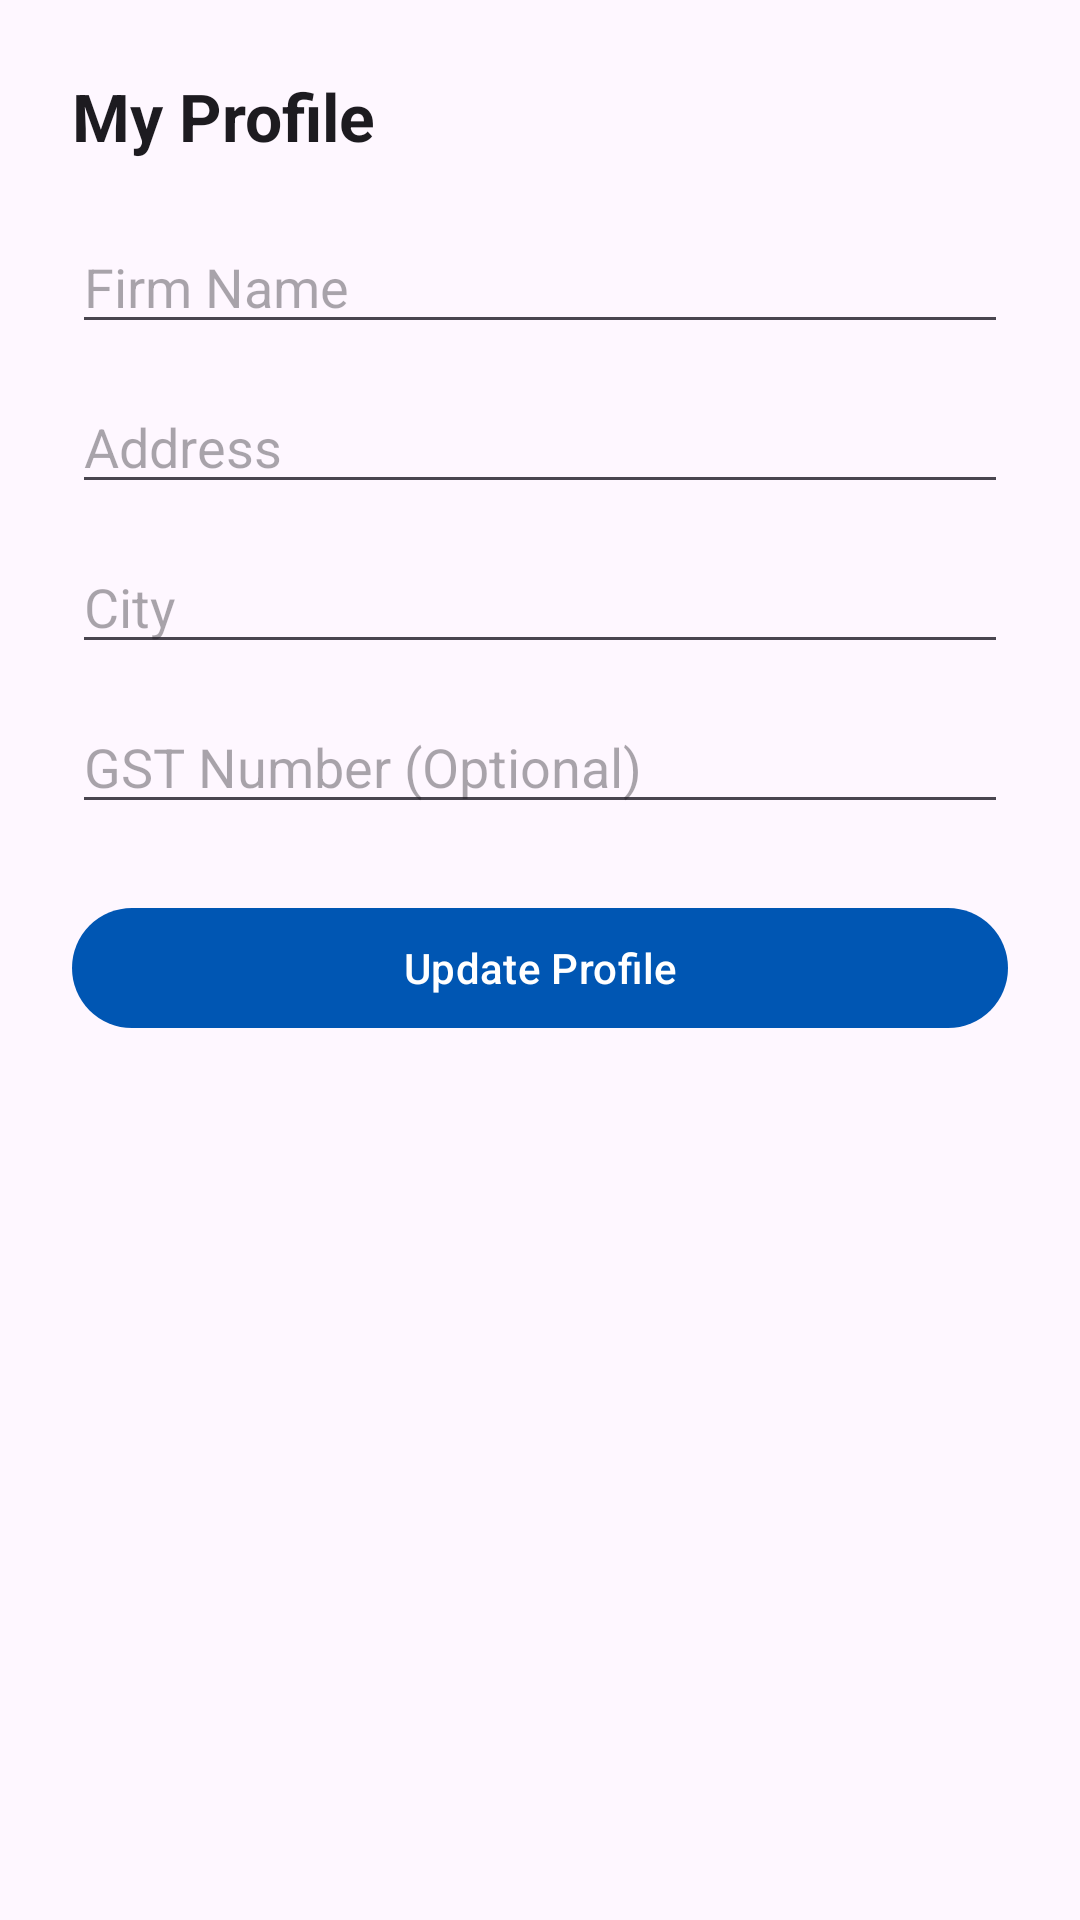

This screen was rendered from an Android layout file. Write that file and the resources it references.
<!-- AndroidManifest.xml: application theme Theme.MAKManager -->
<!-- res/layout/dialog_profile.xml -->
<?xml version="1.0" encoding="utf-8"?>
<LinearLayout xmlns:android="http://schemas.android.com/apk/res/android"
    android:layout_width="match_parent"
    android:layout_height="wrap_content"
    android:orientation="vertical"
    android:padding="24dp"
    android:background="?attr/colorSurface">

    <TextView
        android:layout_width="wrap_content"
        android:layout_height="wrap_content"
        android:text="My Profile"
        android:textSize="22sp"
        android:textStyle="bold"
        android:layout_marginBottom="20dp"
        android:textColor="?attr/colorOnSurface"/>

    <LinearLayout
        android:id="@+id/llBalanceContainer"
        android:layout_width="match_parent"
        android:layout_height="wrap_content"
        android:orientation="vertical"
        android:background="#FFEBEE"
        android:padding="16dp"
        android:layout_marginBottom="20dp"
        android:visibility="gone">

        <TextView
            android:layout_width="wrap_content"
            android:layout_height="wrap_content"
            android:text="Outstanding Balance"
            android:textSize="12sp"
            android:textColor="#C62828"/>

        <TextView
            android:id="@+id/tvBalance"
            android:layout_width="wrap_content"
            android:layout_height="wrap_content"
            android:text="₹0"
            android:textSize="24sp"
            android:textStyle="bold"
            android:textColor="#C62828"/>

        <Button
            android:id="@+id/btnPayNow"
            android:layout_width="wrap_content"
            android:layout_height="wrap_content"
            android:text="PAY NOW (UPI)"
            android:layout_marginTop="8dp"
            android:backgroundTint="#C62828"
            android:textColor="#FFFFFF"/>
    </LinearLayout>

    <EditText
        android:id="@+id/etFirmName"
        android:layout_width="match_parent"
        android:layout_height="wrap_content"
        android:hint="Firm Name"/>

    <EditText
        android:id="@+id/etAddress"
        android:layout_width="match_parent"
        android:layout_height="wrap_content"
        android:layout_marginTop="12dp"
        android:hint="Address"/>

    <EditText
        android:id="@+id/etCity"
        android:layout_width="match_parent"
        android:layout_height="wrap_content"
        android:layout_marginTop="12dp"
        android:hint="City"/>

    <EditText
        android:id="@+id/etGst"
        android:layout_width="match_parent"
        android:layout_height="wrap_content"
        android:layout_marginTop="12dp"
        android:hint="GST Number (Optional)"/>

    <com.google.android.material.button.MaterialButton
        android:id="@+id/btnSaveProfile"
        android:layout_width="match_parent"
        android:layout_height="wrap_content"
        android:layout_marginTop="24dp"
        android:text="Update Profile"/>

</LinearLayout>
<!-- resources referenced by this layout -->
<resources>
  <style name="Theme.MAKManager" parent="Theme.Material3.DayNight.NoActionBar">
          <item name="colorPrimary">@color/md_theme_light_primary</item>
          <item name="colorOnPrimary">@color/md_theme_light_onPrimary</item>
          <item name="colorPrimaryContainer">@color/md_theme_light_primaryContainer</item>
          <item name="colorOnPrimaryContainer">@color/md_theme_light_onPrimaryContainer</item>
          <item name="colorSecondary">@color/md_theme_light_secondary</item>
          <item name="colorOnSecondary">@color/md_theme_light_onSecondary</item>
          <item name="android:statusBarColor">@color/md_theme_light_background</item>
          <item name="android:windowLightStatusBar">true</item>
      </style>
  <color name="md_theme_light_primary">#0056B3</color>
  <color name="md_theme_light_onPrimary">#FFFFFF</color>
  <color name="md_theme_light_primaryContainer">#D9E2FF</color>
  <color name="md_theme_light_onPrimaryContainer">#001944</color>
  <color name="md_theme_light_secondary">#575E71</color>
  <color name="md_theme_light_onSecondary">#FFFFFF</color>
  <color name="md_theme_light_background">#FDFBFF</color>
</resources>
